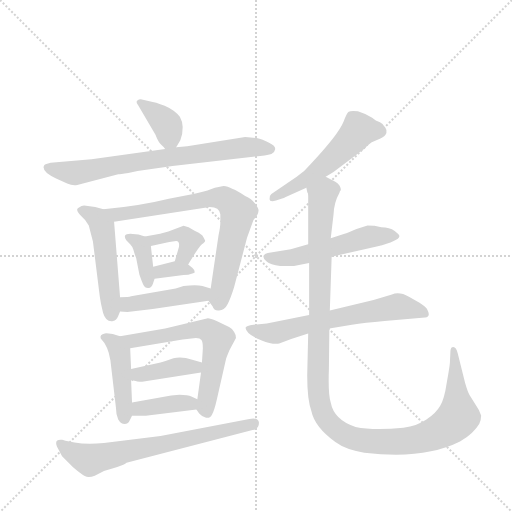
t = 0.00 s
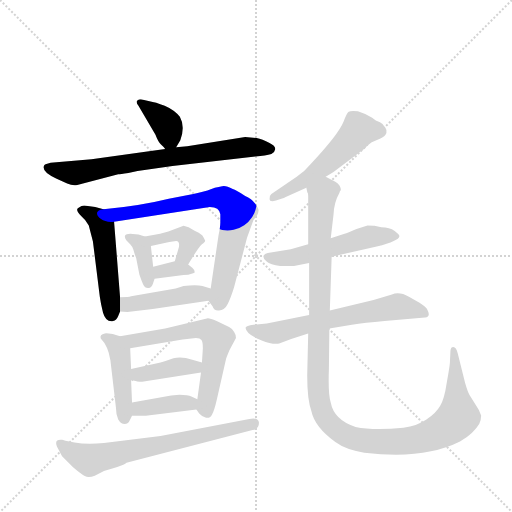
t = 2.39 s
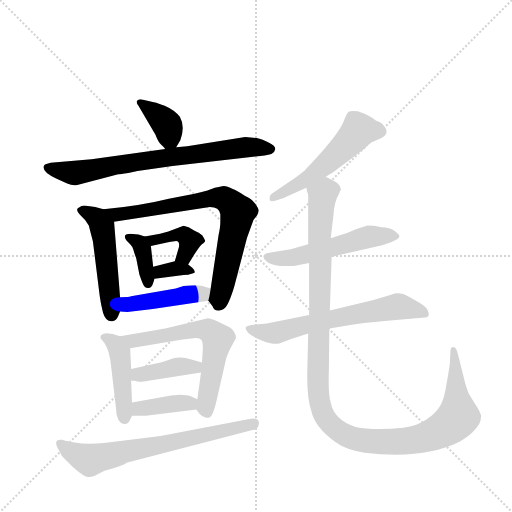
t = 4.78 s
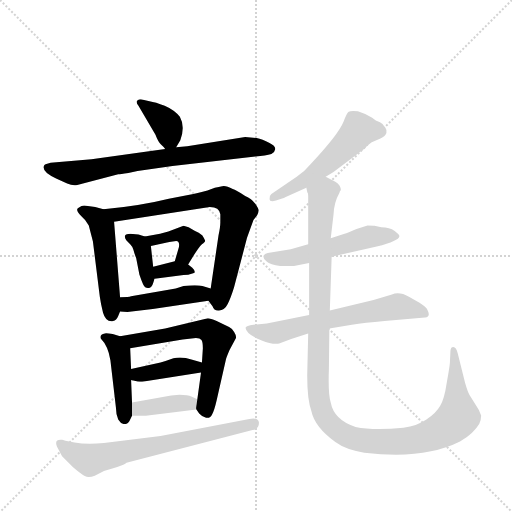
t = 7.17 s
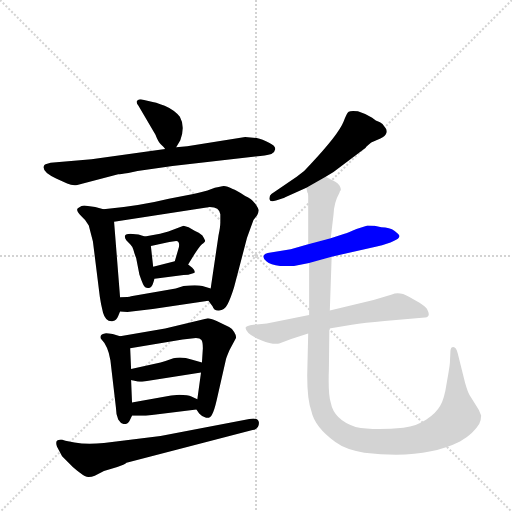
t = 9.56 s
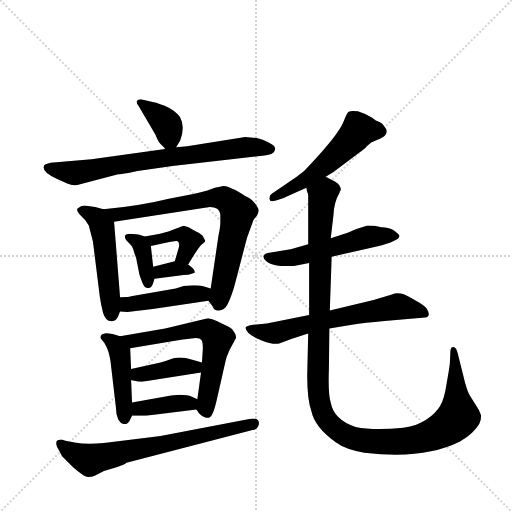
t = 11.95 s

The animated SVG that drew these frames (rendered in a browser with its animation timeline set to each time). Animation: 17 CSS @keyframes rules; one cycle of 11.95 s.

<svg version="1.1" viewBox="0 0 1024 1024" xmlns="http://www.w3.org/2000/svg">
  <g stroke="lightgray" stroke-dasharray="1,1" stroke-width="1" transform="scale(4, 4)">
    <line x1="0" y1="0" x2="256" y2="256"></line>
    <line x1="256" y1="0" x2="0" y2="256"></line>
    <line x1="128" y1="0" x2="128" y2="256"></line>
    <line x1="0" y1="128" x2="256" y2="128"></line>
  </g>
  <g transform="scale(0.92, -0.92) translate(60, -900)">
    <style type="text/css">
      
        @keyframes keyframes0 {
          from {
            stroke: blue;
            stroke-dashoffset: 373;
            stroke-width: 128;
          }
          55% {
            animation-timing-function: step-end;
            stroke: blue;
            stroke-dashoffset: 0;
            stroke-width: 128;
          }
          to {
            stroke: black;
            stroke-width: 1024;
          }
        }
        #make-me-a-hanzi-animation-0 {
          animation: keyframes0 0.5535481770833334s both;
          animation-delay: 0s;
          animation-timing-function: linear;
        }
      
        @keyframes keyframes1 {
          from {
            stroke: blue;
            stroke-dashoffset: 745;
            stroke-width: 128;
          }
          71% {
            animation-timing-function: step-end;
            stroke: blue;
            stroke-dashoffset: 0;
            stroke-width: 128;
          }
          to {
            stroke: black;
            stroke-width: 1024;
          }
        }
        #make-me-a-hanzi-animation-1 {
          animation: keyframes1 0.8562825520833334s both;
          animation-delay: 0.5535481770833334s;
          animation-timing-function: linear;
        }
      
        @keyframes keyframes2 {
          from {
            stroke: blue;
            stroke-dashoffset: 503;
            stroke-width: 128;
          }
          62% {
            animation-timing-function: step-end;
            stroke: blue;
            stroke-dashoffset: 0;
            stroke-width: 128;
          }
          to {
            stroke: black;
            stroke-width: 1024;
          }
        }
        #make-me-a-hanzi-animation-2 {
          animation: keyframes2 0.6593424479166666s both;
          animation-delay: 1.4098307291666667s;
          animation-timing-function: linear;
        }
      
        @keyframes keyframes3 {
          from {
            stroke: blue;
            stroke-dashoffset: 763;
            stroke-width: 128;
          }
          71% {
            animation-timing-function: step-end;
            stroke: blue;
            stroke-dashoffset: 0;
            stroke-width: 128;
          }
          to {
            stroke: black;
            stroke-width: 1024;
          }
        }
        #make-me-a-hanzi-animation-3 {
          animation: keyframes3 0.8709309895833334s both;
          animation-delay: 2.0691731770833335s;
          animation-timing-function: linear;
        }
      
        @keyframes keyframes4 {
          from {
            stroke: blue;
            stroke-dashoffset: 371;
            stroke-width: 128;
          }
          55% {
            animation-timing-function: step-end;
            stroke: blue;
            stroke-dashoffset: 0;
            stroke-width: 128;
          }
          to {
            stroke: black;
            stroke-width: 1024;
          }
        }
        #make-me-a-hanzi-animation-4 {
          animation: keyframes4 0.5519205729166666s both;
          animation-delay: 2.940104166666667s;
          animation-timing-function: linear;
        }
      
        @keyframes keyframes5 {
          from {
            stroke: blue;
            stroke-dashoffset: 401;
            stroke-width: 128;
          }
          57% {
            animation-timing-function: step-end;
            stroke: blue;
            stroke-dashoffset: 0;
            stroke-width: 128;
          }
          to {
            stroke: black;
            stroke-width: 1024;
          }
        }
        #make-me-a-hanzi-animation-5 {
          animation: keyframes5 0.5763346354166666s both;
          animation-delay: 3.4920247395833335s;
          animation-timing-function: linear;
        }
      
        @keyframes keyframes6 {
          from {
            stroke: blue;
            stroke-dashoffset: 335;
            stroke-width: 128;
          }
          52% {
            animation-timing-function: step-end;
            stroke: blue;
            stroke-dashoffset: 0;
            stroke-width: 128;
          }
          to {
            stroke: black;
            stroke-width: 1024;
          }
        }
        #make-me-a-hanzi-animation-6 {
          animation: keyframes6 0.5226236979166666s both;
          animation-delay: 4.068359375s;
          animation-timing-function: linear;
        }
      
        @keyframes keyframes7 {
          from {
            stroke: blue;
            stroke-dashoffset: 446;
            stroke-width: 128;
          }
          59% {
            animation-timing-function: step-end;
            stroke: blue;
            stroke-dashoffset: 0;
            stroke-width: 128;
          }
          to {
            stroke: black;
            stroke-width: 1024;
          }
        }
        #make-me-a-hanzi-animation-7 {
          animation: keyframes7 0.6129557291666666s both;
          animation-delay: 4.590983072916667s;
          animation-timing-function: linear;
        }
      
        @keyframes keyframes8 {
          from {
            stroke: blue;
            stroke-dashoffset: 446;
            stroke-width: 128;
          }
          59% {
            animation-timing-function: step-end;
            stroke: blue;
            stroke-dashoffset: 0;
            stroke-width: 128;
          }
          to {
            stroke: black;
            stroke-width: 1024;
          }
        }
        #make-me-a-hanzi-animation-8 {
          animation: keyframes8 0.6129557291666666s both;
          animation-delay: 5.203938802083334s;
          animation-timing-function: linear;
        }
      
        @keyframes keyframes9 {
          from {
            stroke: blue;
            stroke-dashoffset: 631;
            stroke-width: 128;
          }
          67% {
            animation-timing-function: step-end;
            stroke: blue;
            stroke-dashoffset: 0;
            stroke-width: 128;
          }
          to {
            stroke: black;
            stroke-width: 1024;
          }
        }
        #make-me-a-hanzi-animation-9 {
          animation: keyframes9 0.7635091145833334s both;
          animation-delay: 5.816894531250001s;
          animation-timing-function: linear;
        }
      
        @keyframes keyframes10 {
          from {
            stroke: blue;
            stroke-dashoffset: 400;
            stroke-width: 128;
          }
          57% {
            animation-timing-function: step-end;
            stroke: blue;
            stroke-dashoffset: 0;
            stroke-width: 128;
          }
          to {
            stroke: black;
            stroke-width: 1024;
          }
        }
        #make-me-a-hanzi-animation-10 {
          animation: keyframes10 0.5755208333333334s both;
          animation-delay: 6.580403645833334s;
          animation-timing-function: linear;
        }
      
        @keyframes keyframes11 {
          from {
            stroke: blue;
            stroke-dashoffset: 387;
            stroke-width: 128;
          }
          56% {
            animation-timing-function: step-end;
            stroke: blue;
            stroke-dashoffset: 0;
            stroke-width: 128;
          }
          to {
            stroke: black;
            stroke-width: 1024;
          }
        }
        #make-me-a-hanzi-animation-11 {
          animation: keyframes11 0.56494140625s both;
          animation-delay: 7.155924479166667s;
          animation-timing-function: linear;
        }
      
        @keyframes keyframes12 {
          from {
            stroke: blue;
            stroke-dashoffset: 694;
            stroke-width: 128;
          }
          69% {
            animation-timing-function: step-end;
            stroke: blue;
            stroke-dashoffset: 0;
            stroke-width: 128;
          }
          to {
            stroke: black;
            stroke-width: 1024;
          }
        }
        #make-me-a-hanzi-animation-12 {
          animation: keyframes12 0.8147786458333334s both;
          animation-delay: 7.720865885416667s;
          animation-timing-function: linear;
        }
      
        @keyframes keyframes13 {
          from {
            stroke: blue;
            stroke-dashoffset: 541;
            stroke-width: 128;
          }
          64% {
            animation-timing-function: step-end;
            stroke: blue;
            stroke-dashoffset: 0;
            stroke-width: 128;
          }
          to {
            stroke: black;
            stroke-width: 1024;
          }
        }
        #make-me-a-hanzi-animation-13 {
          animation: keyframes13 0.6902669270833334s both;
          animation-delay: 8.53564453125s;
          animation-timing-function: linear;
        }
      
        @keyframes keyframes14 {
          from {
            stroke: blue;
            stroke-dashoffset: 539;
            stroke-width: 128;
          }
          64% {
            animation-timing-function: step-end;
            stroke: blue;
            stroke-dashoffset: 0;
            stroke-width: 128;
          }
          to {
            stroke: black;
            stroke-width: 1024;
          }
        }
        #make-me-a-hanzi-animation-14 {
          animation: keyframes14 0.6886393229166666s both;
          animation-delay: 9.225911458333334s;
          animation-timing-function: linear;
        }
      
        @keyframes keyframes15 {
          from {
            stroke: blue;
            stroke-dashoffset: 647;
            stroke-width: 128;
          }
          68% {
            animation-timing-function: step-end;
            stroke: blue;
            stroke-dashoffset: 0;
            stroke-width: 128;
          }
          to {
            stroke: black;
            stroke-width: 1024;
          }
        }
        #make-me-a-hanzi-animation-15 {
          animation: keyframes15 0.7765299479166666s both;
          animation-delay: 9.91455078125s;
          animation-timing-function: linear;
        }
      
        @keyframes keyframes16 {
          from {
            stroke: blue;
            stroke-dashoffset: 1238;
            stroke-width: 128;
          }
          80% {
            animation-timing-function: step-end;
            stroke: blue;
            stroke-dashoffset: 0;
            stroke-width: 128;
          }
          to {
            stroke: black;
            stroke-width: 1024;
          }
        }
        #make-me-a-hanzi-animation-16 {
          animation: keyframes16 1.2574869791666667s both;
          animation-delay: 10.691080729166666s;
          animation-timing-function: linear;
        }
      
    </style>
    
      <path d="M 331 646 Q 319 661 298 670 Q 278 678 265 680 L 246 684 Q 242 684 238 681 Q 235 678 241 670 L 278 607 Q 284 591 290 586 Q 296 581 299 576 C 311 560 311 560 323 580 L 332 595 Q 343 625 331 646 Z" fill="lightgray"></path>
    
      <path d="M 299 576 L 139 554 L 50 546 L 39 543 Q 36 542 35 538 Q 32 526 62 512 L 86 501 Q 98 496 108 498 L 197 521 Q 201 521 219 524 L 239 528 L 315 539 L 495 560 Q 518 561 530 565 Q 537 568 538 575 Q 540 582 526 589 Q 510 598 498 600 L 473 602 L 347 582 L 323 580 L 299 576 Z" fill="lightgray"></path>
    
      <path d="M 133 410 L 142 375 L 157 255 Q 159 240 164 220 Q 170 199 186 202 Q 193 203 197 213 L 201 223 L 201 254 L 188 418 C 186 439 186 439 165 445 L 147 450 L 123 453 Q 118 453 110 448 Q 103 443 117 430 L 125 422 L 133 410 Z" fill="lightgray"></path>
    
      <path d="M 393 246 L 402 234 Q 405 224 416 225 Q 428 225 435 239 Q 442 253 449 276 L 477 383 L 491 422 L 499 432 Q 502 438 502 442 Q 503 445 495 457 Q 487 468 473 474 Q 453 487 446 489 Q 431 497 423 495 Q 416 493 407 492 L 391 486 Q 365 479 349 476 L 307 468 Q 247 453 165 445 C 135 442 158 413 188 418 L 396 450 Q 417 450 419 434 L 419 417 Q 419 407 415 388 L 398 273 C 394 245 392 247 393 246 Z" fill="lightgray"></path>
    
      <path d="M 241 390 L 223 392 Q 214 392 212 388 Q 210 384 215 377 L 223 369 Q 228 364 230 357 Q 232 349 236 339 L 243 303 Q 247 291 251 282 Q 256 272 264 274 Q 270 275 273 285 L 276 294 L 273 320 L 268 365 C 266 383 266 383 255 386 L 241 390 Z" fill="lightgray"></path>
    
      <path d="M 349 325 L 362 346 Q 372 362 379 369 Q 386 374 386 376 Q 386 378 380 388 Q 372 395 364 398 L 350 406 L 339 409 L 306 397 L 288 392 L 255 386 C 225 381 239 358 268 365 L 308 374 L 323 376 Q 331 376 329 363 L 320 332 C 312 303 333 299 349 325 Z" fill="lightgray"></path>
    
      <path d="M 276 294 L 339 302 Q 349 302 360 306 Q 365 308 363 310 Q 363 313 358 318 L 349 325 C 335 336 335 336 320 332 L 273 320 C 244 313 246 290 276 294 Z" fill="lightgray"></path>
    
      <path d="M 201 223 L 217 222 L 272 228 L 393 246 C 423 250 427 265 398 273 L 380 278 Q 367 282 339 278 L 322 273 L 225 256 Q 220 254 201 254 C 171 254 171 225 201 223 Z" fill="lightgray"></path>
    
      <path d="M 201 169 L 185 174 Q 170 176 168 175 Q 156 173 159 164 Q 175 148 180 117 L 192 14 Q 192 0 197 -12 Q 203 -22 211 -22 Q 219 -22 223 -12 L 227 -4 L 227 25 L 225 74 L 225 98 L 223 143 C 222 162 222 162 201 169 Z" fill="lightgray"></path>
    
      <path d="M 392 208 L 299 186 L 201 169 C 171 164 193 138 223 143 L 337 162 L 366 165 Q 375 165 378 161 Q 381 157 381 143 L 379 112 L 377 90 L 369 32 C 366 11 366 11 367 10 L 373 1 Q 380 -7 388 -8 Q 397 -10 401 -1 Q 406 8 411 30 L 431 118 Q 431 120 439 139 L 453 165 Q 454 170 449 178 Q 445 186 438 189 L 411 202 Q 397 208 392 208 Z" fill="lightgray"></path>
    
      <path d="M 225 74 L 237 71 Q 238 70 249 70 L 377 90 C 407 95 408 104 379 112 L 358 118 Q 334 126 317 121 Q 301 115 289 112 L 225 98 C 196 92 196 81 225 74 Z" fill="lightgray"></path>
    
      <path d="M 227 -4 L 257 -4 L 367 10 C 397 14 396 19 369 32 L 356 38 Q 349 42 330 42 L 312 40 L 227 25 C 197 20 197 -4 227 -4 Z" fill="lightgray"></path>
    
      <path d="M 289 -48 L 166 -63 Q 129 -67 102 -62 Q 76 -57 75 -56 Q 57 -54 64 -71 L 75 -92 L 95 -112 Q 99 -117 113 -127 Q 127 -138 133 -137 Q 139 -137 146 -134 L 166 -124 L 195 -115 Q 211 -110 215 -106 L 489 -35 Q 503 -33 503 -19 Q 502 -7 482 -11 L 289 -48 Z" fill="lightgray"></path>
    
      <path d="M 648 516 L 665 526 L 735 579 Q 735 580 747 590 L 767 599 Q 778 604 780 611 Q 782 617 778 622 Q 773 631 766 634 L 757 638 L 749 644 Q 737 652 718 658 Q 703 660 698 657 Q 694 654 687 636 Q 676 608 614 542 Q 603 528 585 516 L 530 478 Q 525 474 526 467 Q 526 460 540 464 L 555 469 Q 557 469 560 471 L 606 492 L 648 516 Z" fill="lightgray"></path>
    
      <path d="M 769 406 L 754 409 Q 751 410 739 410 L 715 402 Q 695 393 689 392 L 659 382 L 610 369 L 572 358 L 522 350 Q 515 349 513 344 Q 511 339 519 332 Q 528 324 549 322 L 579 322 L 612 328 L 661 342 L 759 364 Q 808 377 808 386 Q 810 389 798 398 Q 787 406 769 406 Z" fill="lightgray"></path>
    
      <path d="M 612 215 L 520 197 L 491 194 Q 475 192 474 188 Q 473 184 480 176 Q 488 168 509 160 Q 530 151 547 153 L 573 163 L 610 175 L 656 186 L 705 194 Q 732 198 776 202 L 864 210 Q 878 211 868 229 Q 864 234 852 242 L 829 255 Q 808 267 792 260 L 752 248 L 657 225 L 612 215 Z" fill="lightgray"></path>
    
      <path d="M 659 382 L 665 433 Q 666 460 678 481 Q 678 484 681 487 Q 681 492 678 497 Q 675 501 669 505 L 648 516 C 622 531 602 522 606 492 L 608 482 Q 610 481 610 474 L 610 369 L 612 328 L 612 215 L 610 175 L 608 91 Q 607 34 617 6 Q 624 -28 669 -61 Q 692 -78 732 -84 Q 860 -100 940 -60 Q 970 -42 982 -21 Q 986 -12 986 -3 Q 983 7 974 20 L 961 41 Q 957 47 951 68 L 935 132 Q 931 148 923 145 Q 919 144 919 132 L 918 111 Q 917 100 911 67 Q 906 33 897 18 Q 888 2 867 -12 Q 847 -26 817 -30 Q 750 -36 713 -28 Q 666 -13 659 25 Q 653 43 655 98 L 656 186 L 657 225 L 661 342 L 659 382 Z" fill="lightgray"></path>
    
    
      <clipPath id="make-me-a-hanzi-clip-0">
        <path d="M 331 646 Q 319 661 298 670 Q 278 678 265 680 L 246 684 Q 242 684 238 681 Q 235 678 241 670 L 278 607 Q 284 591 290 586 Q 296 581 299 576 C 311 560 311 560 323 580 L 332 595 Q 343 625 331 646 Z"></path>
      </clipPath>
      <path clip-path="url(#make-me-a-hanzi-clip-0)" d="M 244 677 L 305 625 L 308 602 L 303 589" fill="none" id="make-me-a-hanzi-animation-0" stroke-dasharray="245 490" stroke-linecap="round"></path>
    
      <clipPath id="make-me-a-hanzi-clip-1">
        <path d="M 299 576 L 139 554 L 50 546 L 39 543 Q 36 542 35 538 Q 32 526 62 512 L 86 501 Q 98 496 108 498 L 197 521 Q 201 521 219 524 L 239 528 L 315 539 L 495 560 Q 518 561 530 565 Q 537 568 538 575 Q 540 582 526 589 Q 510 598 498 600 L 473 602 L 347 582 L 323 580 L 299 576 Z"></path>
      </clipPath>
      <path clip-path="url(#make-me-a-hanzi-clip-1)" d="M 43 535 L 99 524 L 469 579 L 527 576" fill="none" id="make-me-a-hanzi-animation-1" stroke-dasharray="617 1234" stroke-linecap="round"></path>
    
      <clipPath id="make-me-a-hanzi-clip-2">
        <path d="M 133 410 L 142 375 L 157 255 Q 159 240 164 220 Q 170 199 186 202 Q 193 203 197 213 L 201 223 L 201 254 L 188 418 C 186 439 186 439 165 445 L 147 450 L 123 453 Q 118 453 110 448 Q 103 443 117 430 L 125 422 L 133 410 Z"></path>
      </clipPath>
      <path clip-path="url(#make-me-a-hanzi-clip-2)" d="M 120 442 L 152 424 L 162 407 L 182 217" fill="none" id="make-me-a-hanzi-animation-2" stroke-dasharray="375 750" stroke-linecap="round"></path>
    
      <clipPath id="make-me-a-hanzi-clip-3">
        <path d="M 393 246 L 402 234 Q 405 224 416 225 Q 428 225 435 239 Q 442 253 449 276 L 477 383 L 491 422 L 499 432 Q 502 438 502 442 Q 503 445 495 457 Q 487 468 473 474 Q 453 487 446 489 Q 431 497 423 495 Q 416 493 407 492 L 391 486 Q 365 479 349 476 L 307 468 Q 247 453 165 445 C 135 442 158 413 188 418 L 396 450 Q 417 450 419 434 L 419 417 Q 419 407 415 388 L 398 273 C 394 245 392 247 393 246 Z"></path>
      </clipPath>
      <path clip-path="url(#make-me-a-hanzi-clip-3)" d="M 174 445 L 195 434 L 402 469 L 425 469 L 439 460 L 457 439 L 414 237" fill="none" id="make-me-a-hanzi-animation-3" stroke-dasharray="635 1270" stroke-linecap="round"></path>
    
      <clipPath id="make-me-a-hanzi-clip-4">
        <path d="M 241 390 L 223 392 Q 214 392 212 388 Q 210 384 215 377 L 223 369 Q 228 364 230 357 Q 232 349 236 339 L 243 303 Q 247 291 251 282 Q 256 272 264 274 Q 270 275 273 285 L 276 294 L 273 320 L 268 365 C 266 383 266 383 255 386 L 241 390 Z"></path>
      </clipPath>
      <path clip-path="url(#make-me-a-hanzi-clip-4)" d="M 220 384 L 243 371 L 249 361 L 262 285" fill="none" id="make-me-a-hanzi-animation-4" stroke-dasharray="243 486" stroke-linecap="round"></path>
    
      <clipPath id="make-me-a-hanzi-clip-5">
        <path d="M 349 325 L 362 346 Q 372 362 379 369 Q 386 374 386 376 Q 386 378 380 388 Q 372 395 364 398 L 350 406 L 339 409 L 306 397 L 288 392 L 255 386 C 225 381 239 358 268 365 L 308 374 L 323 376 Q 331 376 329 363 L 320 332 C 312 303 333 299 349 325 Z"></path>
      </clipPath>
      <path clip-path="url(#make-me-a-hanzi-clip-5)" d="M 261 383 L 274 378 L 340 388 L 351 376 L 350 364 L 328 335" fill="none" id="make-me-a-hanzi-animation-5" stroke-dasharray="273 546" stroke-linecap="round"></path>
    
      <clipPath id="make-me-a-hanzi-clip-6">
        <path d="M 276 294 L 339 302 Q 349 302 360 306 Q 365 308 363 310 Q 363 313 358 318 L 349 325 C 335 336 335 336 320 332 L 273 320 C 244 313 246 290 276 294 Z"></path>
      </clipPath>
      <path clip-path="url(#make-me-a-hanzi-clip-6)" d="M 283 301 L 288 309 L 318 316 L 357 312" fill="none" id="make-me-a-hanzi-animation-6" stroke-dasharray="207 414" stroke-linecap="round"></path>
    
      <clipPath id="make-me-a-hanzi-clip-7">
        <path d="M 201 223 L 217 222 L 272 228 L 393 246 C 423 250 427 265 398 273 L 380 278 Q 367 282 339 278 L 322 273 L 225 256 Q 220 254 201 254 C 171 254 171 225 201 223 Z"></path>
      </clipPath>
      <path clip-path="url(#make-me-a-hanzi-clip-7)" d="M 206 231 L 217 238 L 392 267" fill="none" id="make-me-a-hanzi-animation-7" stroke-dasharray="318 636" stroke-linecap="round"></path>
    
      <clipPath id="make-me-a-hanzi-clip-8">
        <path d="M 201 169 L 185 174 Q 170 176 168 175 Q 156 173 159 164 Q 175 148 180 117 L 192 14 Q 192 0 197 -12 Q 203 -22 211 -22 Q 219 -22 223 -12 L 227 -4 L 227 25 L 225 74 L 225 98 L 223 143 C 222 162 222 162 201 169 Z"></path>
      </clipPath>
      <path clip-path="url(#make-me-a-hanzi-clip-8)" d="M 169 165 L 190 152 L 201 133 L 211 -10" fill="none" id="make-me-a-hanzi-animation-8" stroke-dasharray="318 636" stroke-linecap="round"></path>
    
      <clipPath id="make-me-a-hanzi-clip-9">
        <path d="M 392 208 L 299 186 L 201 169 C 171 164 193 138 223 143 L 337 162 L 366 165 Q 375 165 378 161 Q 381 157 381 143 L 379 112 L 377 90 L 369 32 C 366 11 366 11 367 10 L 373 1 Q 380 -7 388 -8 Q 397 -10 401 -1 Q 406 8 411 30 L 431 118 Q 431 120 439 139 L 453 165 Q 454 170 449 178 Q 445 186 438 189 L 411 202 Q 397 208 392 208 Z"></path>
      </clipPath>
      <path clip-path="url(#make-me-a-hanzi-clip-9)" d="M 208 168 L 242 160 L 373 184 L 391 183 L 405 173 L 413 161 L 389 6" fill="none" id="make-me-a-hanzi-animation-9" stroke-dasharray="503 1006" stroke-linecap="round"></path>
    
      <clipPath id="make-me-a-hanzi-clip-10">
        <path d="M 225 74 L 237 71 Q 238 70 249 70 L 377 90 C 407 95 408 104 379 112 L 358 118 Q 334 126 317 121 Q 301 115 289 112 L 225 98 C 196 92 196 81 225 74 Z"></path>
      </clipPath>
      <path clip-path="url(#make-me-a-hanzi-clip-10)" d="M 233 80 L 240 86 L 316 101 L 364 102 L 372 107" fill="none" id="make-me-a-hanzi-animation-10" stroke-dasharray="272 544" stroke-linecap="round"></path>
    
      <clipPath id="make-me-a-hanzi-clip-11">
        <path d="M 227 -4 L 257 -4 L 367 10 C 397 14 396 19 369 32 L 356 38 Q 349 42 330 42 L 312 40 L 227 25 C 197 20 197 -4 227 -4 Z"></path>
      </clipPath>
      <path clip-path="url(#make-me-a-hanzi-clip-11)" d="M 235 3 L 243 12 L 318 23 L 353 23 L 358 16" fill="none" id="make-me-a-hanzi-animation-11" stroke-dasharray="259 518" stroke-linecap="round"></path>
    
      <clipPath id="make-me-a-hanzi-clip-12">
        <path d="M 289 -48 L 166 -63 Q 129 -67 102 -62 Q 76 -57 75 -56 Q 57 -54 64 -71 L 75 -92 L 95 -112 Q 99 -117 113 -127 Q 127 -138 133 -137 Q 139 -137 146 -134 L 166 -124 L 195 -115 Q 211 -110 215 -106 L 489 -35 Q 503 -33 503 -19 Q 502 -7 482 -11 L 289 -48 Z"></path>
      </clipPath>
      <path clip-path="url(#make-me-a-hanzi-clip-12)" d="M 71 -64 L 104 -87 L 136 -100 L 491 -21" fill="none" id="make-me-a-hanzi-animation-12" stroke-dasharray="566 1132" stroke-linecap="round"></path>
    
      <clipPath id="make-me-a-hanzi-clip-13">
        <path d="M 648 516 L 665 526 L 735 579 Q 735 580 747 590 L 767 599 Q 778 604 780 611 Q 782 617 778 622 Q 773 631 766 634 L 757 638 L 749 644 Q 737 652 718 658 Q 703 660 698 657 Q 694 654 687 636 Q 676 608 614 542 Q 603 528 585 516 L 530 478 Q 525 474 526 467 Q 526 460 540 464 L 555 469 Q 557 469 560 471 L 606 492 L 648 516 Z"></path>
      </clipPath>
      <path clip-path="url(#make-me-a-hanzi-clip-13)" d="M 768 614 L 718 614 L 623 523 L 534 470" fill="none" id="make-me-a-hanzi-animation-13" stroke-dasharray="413 826" stroke-linecap="round"></path>
    
      <clipPath id="make-me-a-hanzi-clip-14">
        <path d="M 769 406 L 754 409 Q 751 410 739 410 L 715 402 Q 695 393 689 392 L 659 382 L 610 369 L 572 358 L 522 350 Q 515 349 513 344 Q 511 339 519 332 Q 528 324 549 322 L 579 322 L 612 328 L 661 342 L 759 364 Q 808 377 808 386 Q 810 389 798 398 Q 787 406 769 406 Z"></path>
      </clipPath>
      <path clip-path="url(#make-me-a-hanzi-clip-14)" d="M 522 341 L 572 339 L 745 386 L 799 389" fill="none" id="make-me-a-hanzi-animation-14" stroke-dasharray="411 822" stroke-linecap="round"></path>
    
      <clipPath id="make-me-a-hanzi-clip-15">
        <path d="M 612 215 L 520 197 L 491 194 Q 475 192 474 188 Q 473 184 480 176 Q 488 168 509 160 Q 530 151 547 153 L 573 163 L 610 175 L 656 186 L 705 194 Q 732 198 776 202 L 864 210 Q 878 211 868 229 Q 864 234 852 242 L 829 255 Q 808 267 792 260 L 752 248 L 657 225 L 612 215 Z"></path>
      </clipPath>
      <path clip-path="url(#make-me-a-hanzi-clip-15)" d="M 481 184 L 541 176 L 653 206 L 804 234 L 863 220" fill="none" id="make-me-a-hanzi-animation-15" stroke-dasharray="519 1038" stroke-linecap="round"></path>
    
      <clipPath id="make-me-a-hanzi-clip-16">
        <path d="M 659 382 L 665 433 Q 666 460 678 481 Q 678 484 681 487 Q 681 492 678 497 Q 675 501 669 505 L 648 516 C 622 531 602 522 606 492 L 608 482 Q 610 481 610 474 L 610 369 L 612 328 L 612 215 L 610 175 L 608 91 Q 607 34 617 6 Q 624 -28 669 -61 Q 692 -78 732 -84 Q 860 -100 940 -60 Q 970 -42 982 -21 Q 986 -12 986 -3 Q 983 7 974 20 L 961 41 Q 957 47 951 68 L 935 132 Q 931 148 923 145 Q 919 144 919 132 L 918 111 Q 917 100 911 67 Q 906 33 897 18 Q 888 2 867 -12 Q 847 -26 817 -30 Q 750 -36 713 -28 Q 666 -13 659 25 Q 653 43 655 98 L 656 186 L 657 225 L 661 342 L 659 382 Z"></path>
      </clipPath>
      <path clip-path="url(#make-me-a-hanzi-clip-16)" d="M 670 489 L 652 486 L 641 474 L 635 391 L 631 65 L 640 7 L 655 -19 L 705 -52 L 777 -61 L 847 -55 L 908 -31 L 936 -6 L 925 137" fill="none" id="make-me-a-hanzi-animation-16" stroke-dasharray="1110 2220" stroke-linecap="round"></path>
    
  </g>
</svg>
